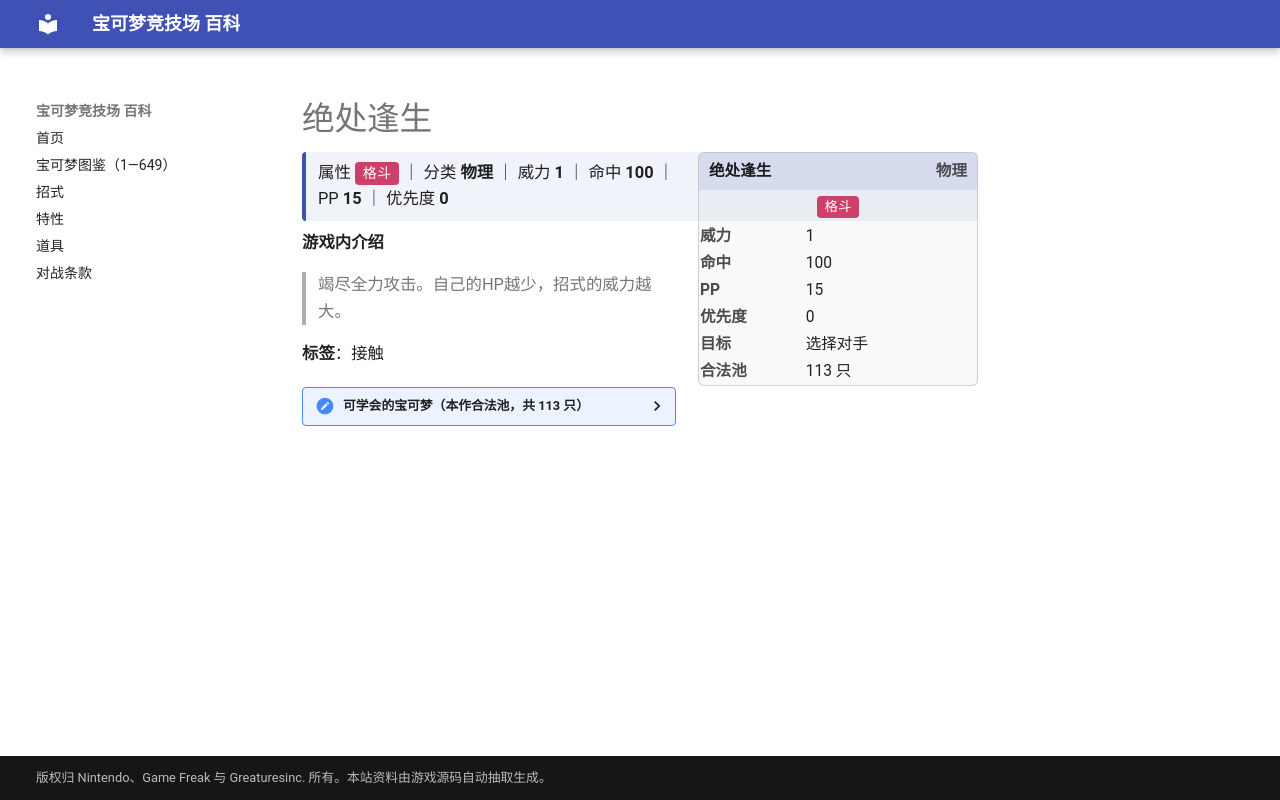

repository: nanmoboys/pkmn-arena-wiki · page: moves/绝处逢生/index.html · generator: mkdocs

# 绝处逢生

<div class="infobox">
<div class="ib-h"><span>绝处逢生</span><span class="ib-no">物理</span></div>
<div class="ib-ty"><span class="tp" style="background:#CD4069">格斗</span></div>
<table class="ib-t"><tr><th>威力</th><td>1</td></tr><tr><th>命中</th><td>100</td></tr><tr><th>PP</th><td>15</td></tr><tr><th>优先度</th><td>0</td></tr><tr><th>目标</th><td>选择对手</td></tr><tr><th>合法池</th><td>113 只</td></tr></table></div>
<div class="head-stat">属性 <span class="tp" style="background:#CD4069">格斗</span> ｜ 分类 <b>物理</b> ｜ 威力 <b>1</b> ｜ 命中 <b>100</b> ｜ PP <b>15</b> ｜ 优先度 <b>0</b></div>

**游戏内介绍**

> 竭尽全力攻击。自己的HP越少，招式的威力越大。

**标签**：接触

<details class="pool"><summary>可学会的宝可梦（本作合法池，共 113 只）</summary>

<p>小拉达、拉达、皮卡丘、雷丘、地鼠、三地鼠、猴怪、火暴猴、卡蒂狗、风速狗、蚊香泳士、腕力、豪力、怪力、飞腿郎、快拳郎、独角犀牛、钻角犀兽、袋兽、飞天螳螂、凯罗斯、肯泰罗、闪电鸟、超梦、梦幻、火球鼠、火岩鼠、火暴兽、尾立、大尾立、皮丘、蜻蜻蜓、榛果球、佛烈托斯、布鲁、布鲁皇、千针鱼、巨钳螳螂、壶壶、赫拉克罗斯、狃拉、小山猪、长毛猪、信使鸟、盔甲鸟、戴鲁比、黑鲁加、战舞郎、大奶罐、炎帝、火稚鸡、力壮鸡、火焰鸡、狡猾天狗、傲骨燕、大王燕、斗笠菇、过动猿、请假王、幕下力士、铁掌力士、可可多拉、可多拉、波士可多拉、玛沙那、恰雷姆、猫鼬斩、饭匙蛇、猛火猴、烈焰猴、护城龙、蜂女王、长耳兔、利欧路、路卡利欧、不良蛙、毒骷蛙、玛狃拉、超甲狂犀、远古巨蜓、象牙猪、艾路雷朵、比克提尼、炒炒猪、炎武王、小约克、哈约克、长毛狗、搬运小匠、铁骨土人、修建老匠、投摔鬼、打击鬼、野蛮鲈鱼、达摩狒狒、头巾混混、骑士蜗牛、牙牙、斧牙龙、双斧战龙、冻原熊、敏捷虫、功夫鼬、师父鼬、劈斩司令、爆炸头水牛、勇士雄鹰、勾帕路翁、代拉基翁、毕力吉翁、龙卷云、凯路迪欧、美洛耶塔</p>

</details>
